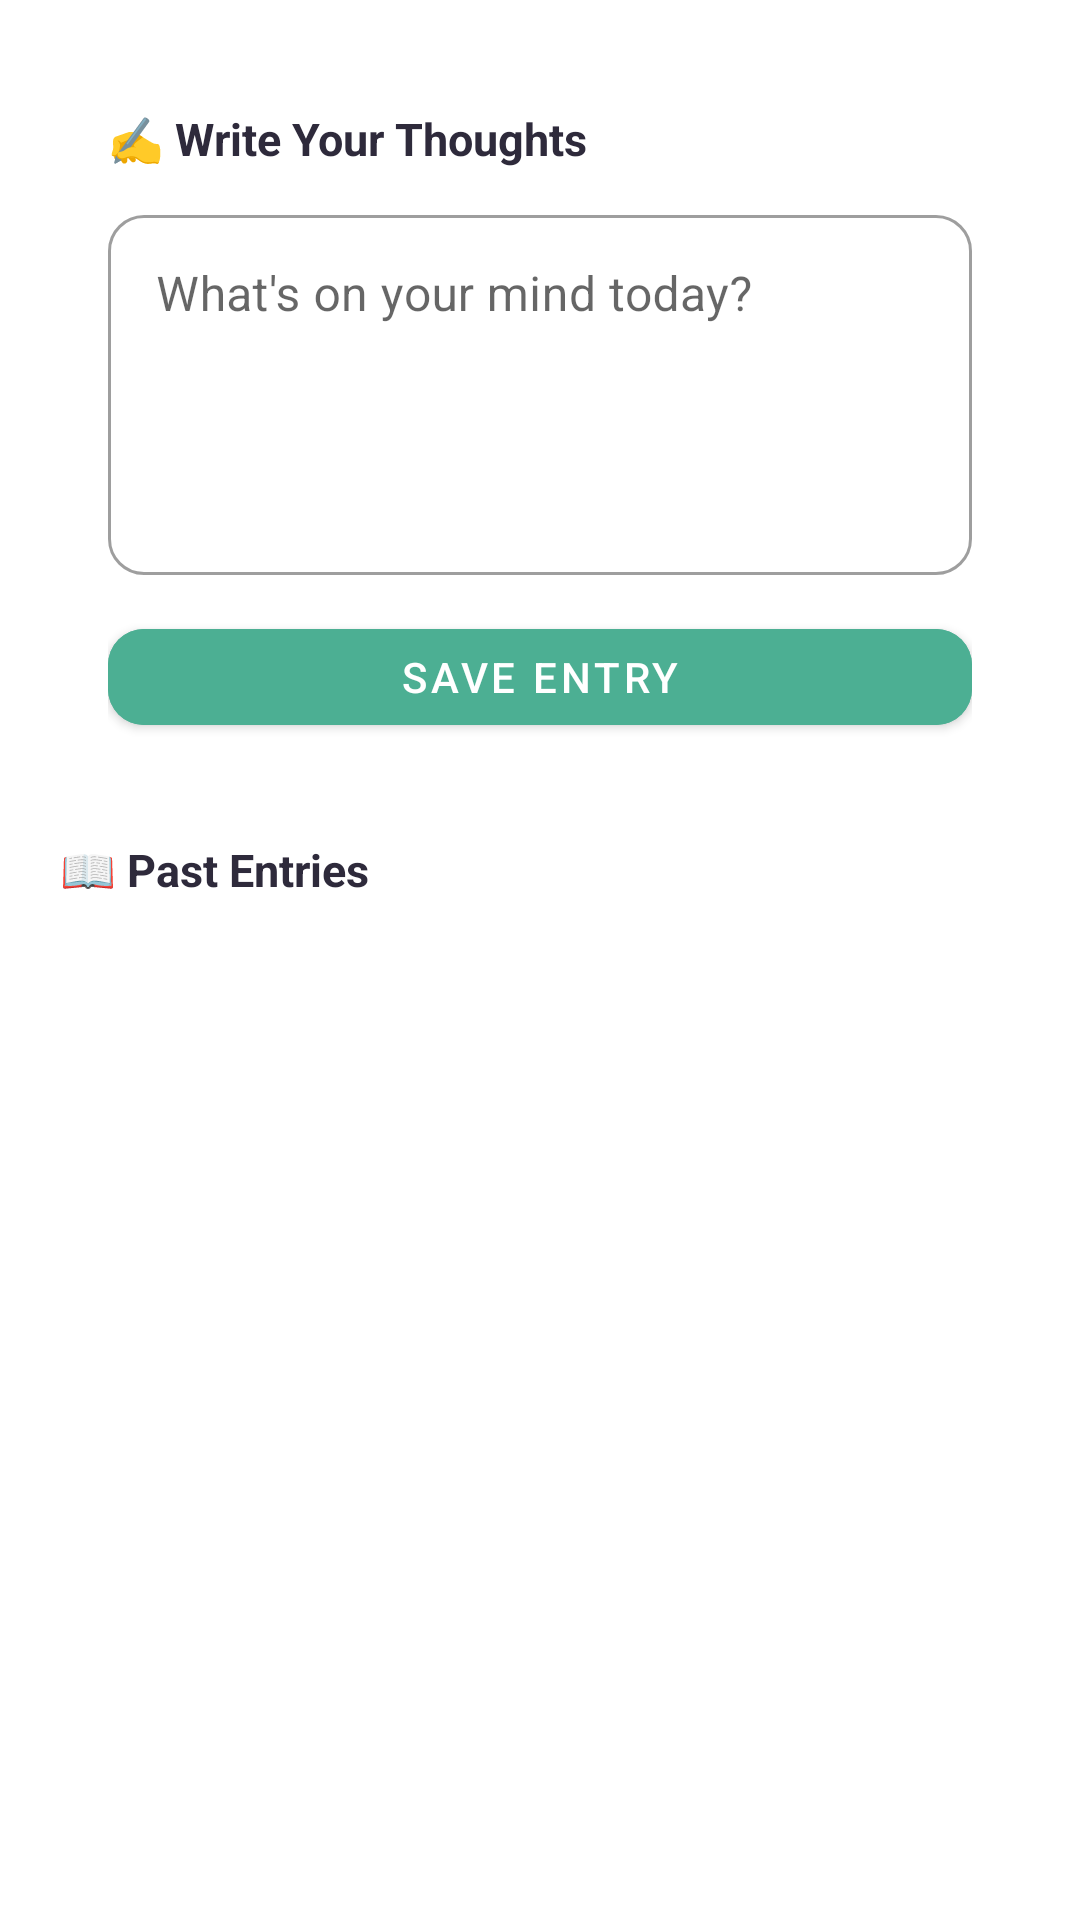

The Android layout XML behind this screen, and the referenced resources:
<!-- AndroidManifest.xml: application theme Theme.CalmConnect -->
<!-- res/layout/fragment_journal.xml -->
<?xml version="1.0" encoding="utf-8"?>
<LinearLayout xmlns:android="http://schemas.android.com/apk/res/android"
    xmlns:app="http://schemas.android.com/apk/res-auto"
    android:layout_width="match_parent"
    android:layout_height="match_parent"
    android:orientation="vertical"
    android:background="@android:color/transparent"
    android:paddingStart="20dp"
    android:paddingEnd="20dp"
    android:paddingTop="20dp"
    android:paddingBottom="16dp">

    
    <LinearLayout
        android:layout_width="match_parent"
        android:layout_height="wrap_content"
        android:background="@drawable/bg_card_white"
        android:orientation="vertical"
        android:padding="16dp"
        android:layout_marginBottom="16dp">

        <TextView
            android:layout_width="wrap_content"
            android:layout_height="wrap_content"
            android:text="✍️ Write Your Thoughts"
            android:textSize="15sp"
            android:textStyle="bold"
            android:textColor="@color/calm_text"
            android:layout_marginBottom="10dp" />

        <com.google.android.material.textfield.TextInputLayout
            style="@style/Widget.MaterialComponents.TextInputLayout.OutlinedBox"
            android:layout_width="match_parent"
            android:layout_height="wrap_content"
            android:hint="What's on your mind today?"
            android:layout_marginBottom="12dp"
            app:boxCornerRadiusTopStart="12dp" app:boxCornerRadiusTopEnd="12dp"
            app:boxCornerRadiusBottomStart="12dp" app:boxCornerRadiusBottomEnd="12dp">

            <com.google.android.material.textfield.TextInputEditText
                android:id="@+id/editTextJournal"
                android:layout_width="match_parent"
                android:layout_height="120dp"
                android:inputType="textMultiLine"
                android:gravity="top" />

        </com.google.android.material.textfield.TextInputLayout>

        <com.google.android.material.button.MaterialButton
            android:id="@+id/btnSaveJournal"
            android:layout_width="match_parent"
            android:layout_height="44dp"
            android:text="Save Entry"
            android:backgroundTint="#4CAF93"
            app:cornerRadius="12dp" />

    </LinearLayout>

    <TextView
        android:layout_width="wrap_content"
        android:layout_height="wrap_content"
        android:text="📖 Past Entries"
        android:textSize="15sp"
        android:textStyle="bold"
        android:textColor="@color/calm_text"
        android:layout_marginBottom="8dp" />

    <androidx.recyclerview.widget.RecyclerView
        android:id="@+id/recyclerViewJournal"
        android:layout_width="match_parent"
        android:layout_height="0dp"
        android:layout_weight="1" />

</LinearLayout>
<!-- resources referenced by this layout -->
<resources>
  <color name="calm_text">#2E2A3B</color>
  <style name="Theme.CalmConnect" parent="Theme.MaterialComponents.DayNight.NoActionBar">
          <item name="colorPrimary">@color/calm_primary</item>
          <item name="colorPrimaryVariant">@color/calm_primary_dark</item>
          <item name="colorOnPrimary">@color/white</item>
          <item name="colorSecondary">@color/gradient_start</item>
          <item name="colorSecondaryVariant">@color/gradient_end</item>
          <item name="colorOnSecondary">@color/calm_text</item>
          <item name="android:windowBackground">@drawable/bg_app_gradient</item>
          <item name="android:statusBarColor">@color/gradient_start</item>
          <item name="android:navigationBarColor">@color/gradient_end</item>
          <item name="android:windowLightStatusBar">true</item>
          
          <item name="android:textColorPrimary">@color/calm_text</item>
          <item name="android:textColorSecondary">@color/calm_subtext</item>
          <item name="android:textColorHint">@color/calm_subtext</item>
      </style>
  <color name="calm_primary">#7C4DFF</color>
  <color name="calm_primary_dark">#5E35B1</color>
  <color name="white">#FFFFFF</color>
  <color name="gradient_start">#A8E6CF</color>
  <color name="gradient_end">#B8C5E8</color>
  <color name="calm_subtext">#7A748A</color>
</resources>
